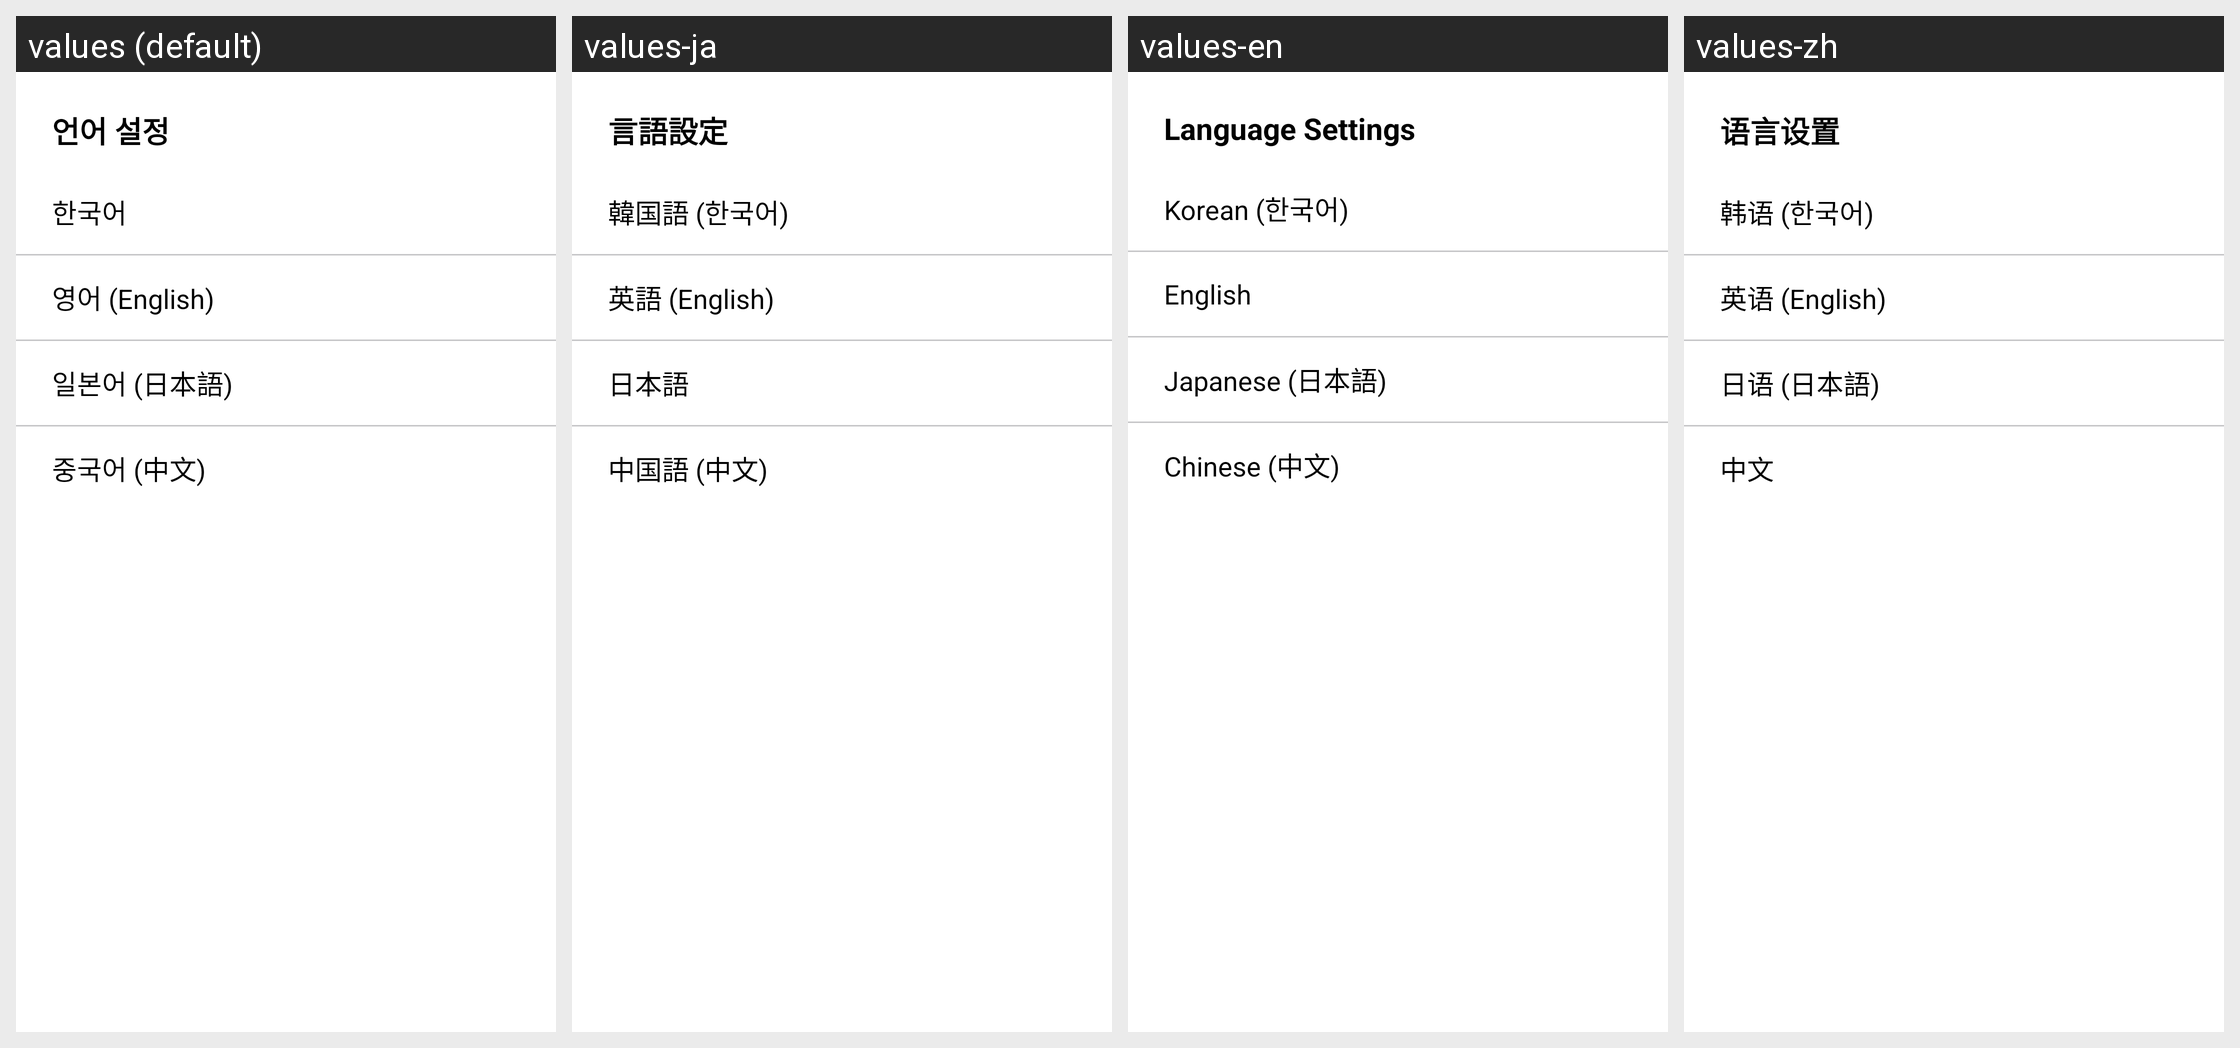

For this localized Android screen grid, give each drawn string resource with its value in every locale shown.
Android screen res/layout/dialog_setting_language.xml rendered under 4 locales, left to right: values (default), values-ja, values-en, values-zh. Device: Nexus 5 (rendered at 1080×1920; each locale shown at half size, 540×960, under a caption strip naming it); theme Theme.HYUabot.
Strings drawn on this screen, with the default value and each locale's value (text and hints the layout hard-codes, and strings that could not be matched under every locale, appear in the picture but are not listed):

language_settings
  values: 언어 설정
  values-ja: 言語設定
  values-en: Language Settings
  values-zh: 语言设置

language_korean
  values: 한국어
  values-ja: 韓国語 (한국어)
  values-en: Korean (한국어)
  values-zh: 韩语 (한국어)

language_english
  values: 영어 (English)
  values-ja: 英語 (English)
  values-en: English
  values-zh: 英语 (English)

language_japanese
  values: 일본어 (日本語)
  values-ja: 日本語
  values-en: Japanese (日本語)
  values-zh: 日语 (日本語)

language_chinese
  values: 중국어 (中文)
  values-ja: 中国語 (中文)
  values-en: Chinese (中文)
  values-zh: 中文
